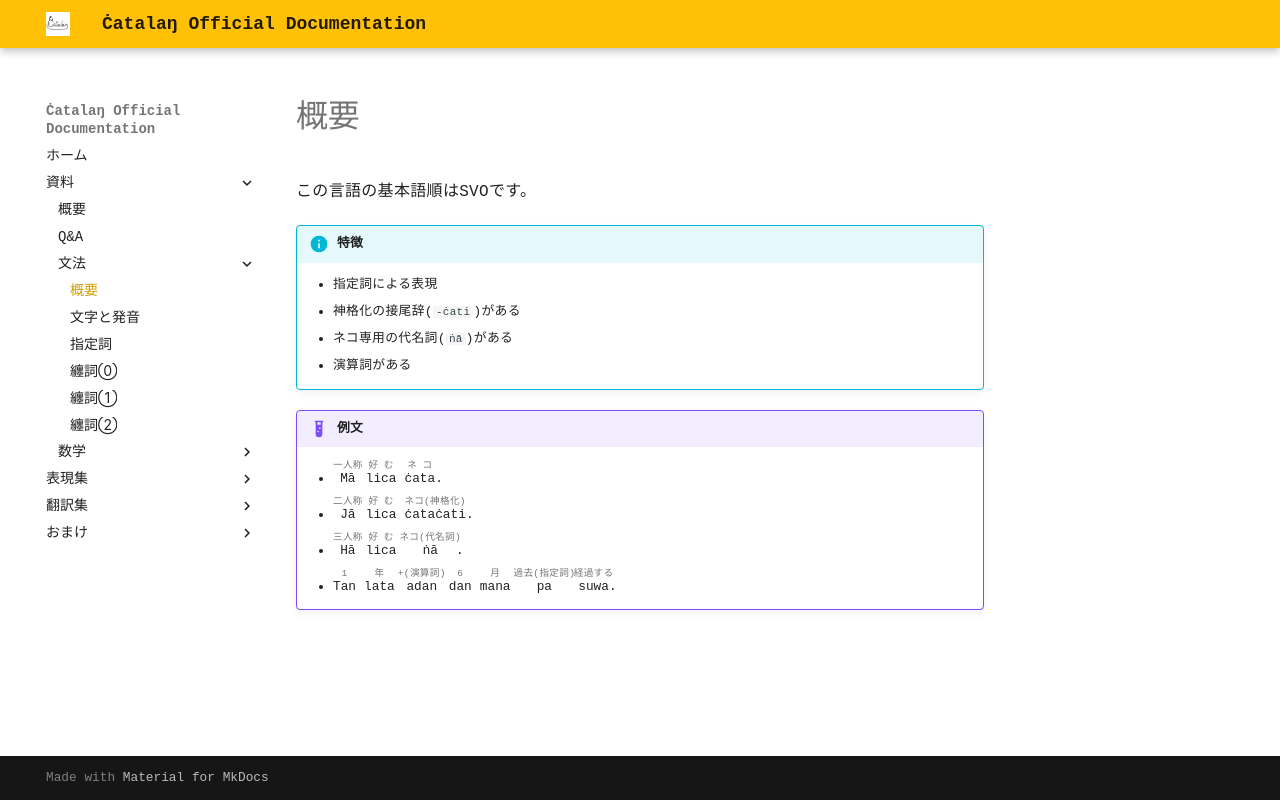

repository: SUPERFIRE777/Cjatalang · page: docs/grammar/index.html · generator: mkdocs

# 概要
この言語の基本語順はSVOである。

!!! info "特徴"
    * 指定詞による表現
    * 神格化の接尾辞(`-ċat`)がある
    * ネコ専用の代名詞(`ṅā`)がある
    * 演算詞がある

!!! example "例文"
    * {{ r('Mā', '一人称') }} {{ r('lica', '好む') }} {{ r('ċata', 'ネコ') }}.
    * {{ r('Jā', '二人称') }} {{ r('lica', '好む') }} {{ r('ċataċat', 'ネコ(神格化)') }}.
    * {{ r('Hā', '三人称') }} {{ r('lica', '好む') }} {{ r('ṅā', 'ネコ(代名詞)') }}.
    * {{ r('Tan', '1') }} {{ r('lata', '年') }} {{ r('adan', '+(演算詞)') }} {{ r('dan', '6') }} {{ r('mana', '月') }} {{ r('pa', '過去(指定詞)') }} {{ r('suwa', '経過する') }}.
